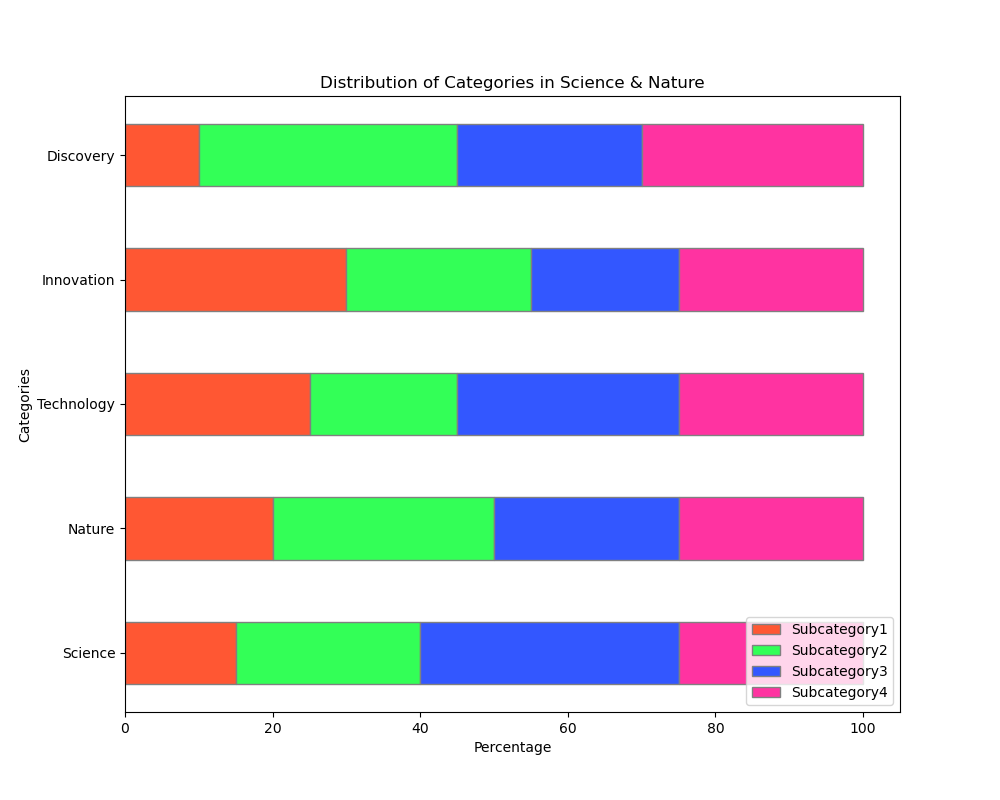

Source data for this figure (header and first rows):
Category, Subcategory1, Subcategory2, Subcategory3, Subcategory4
Science, 15, 25, 35, 25
Nature, 20, 30, 25, 25
Technology, 25, 20, 30, 25
Innovation, 30, 25, 20, 25
Discovery, 10, 35, 25, 30
